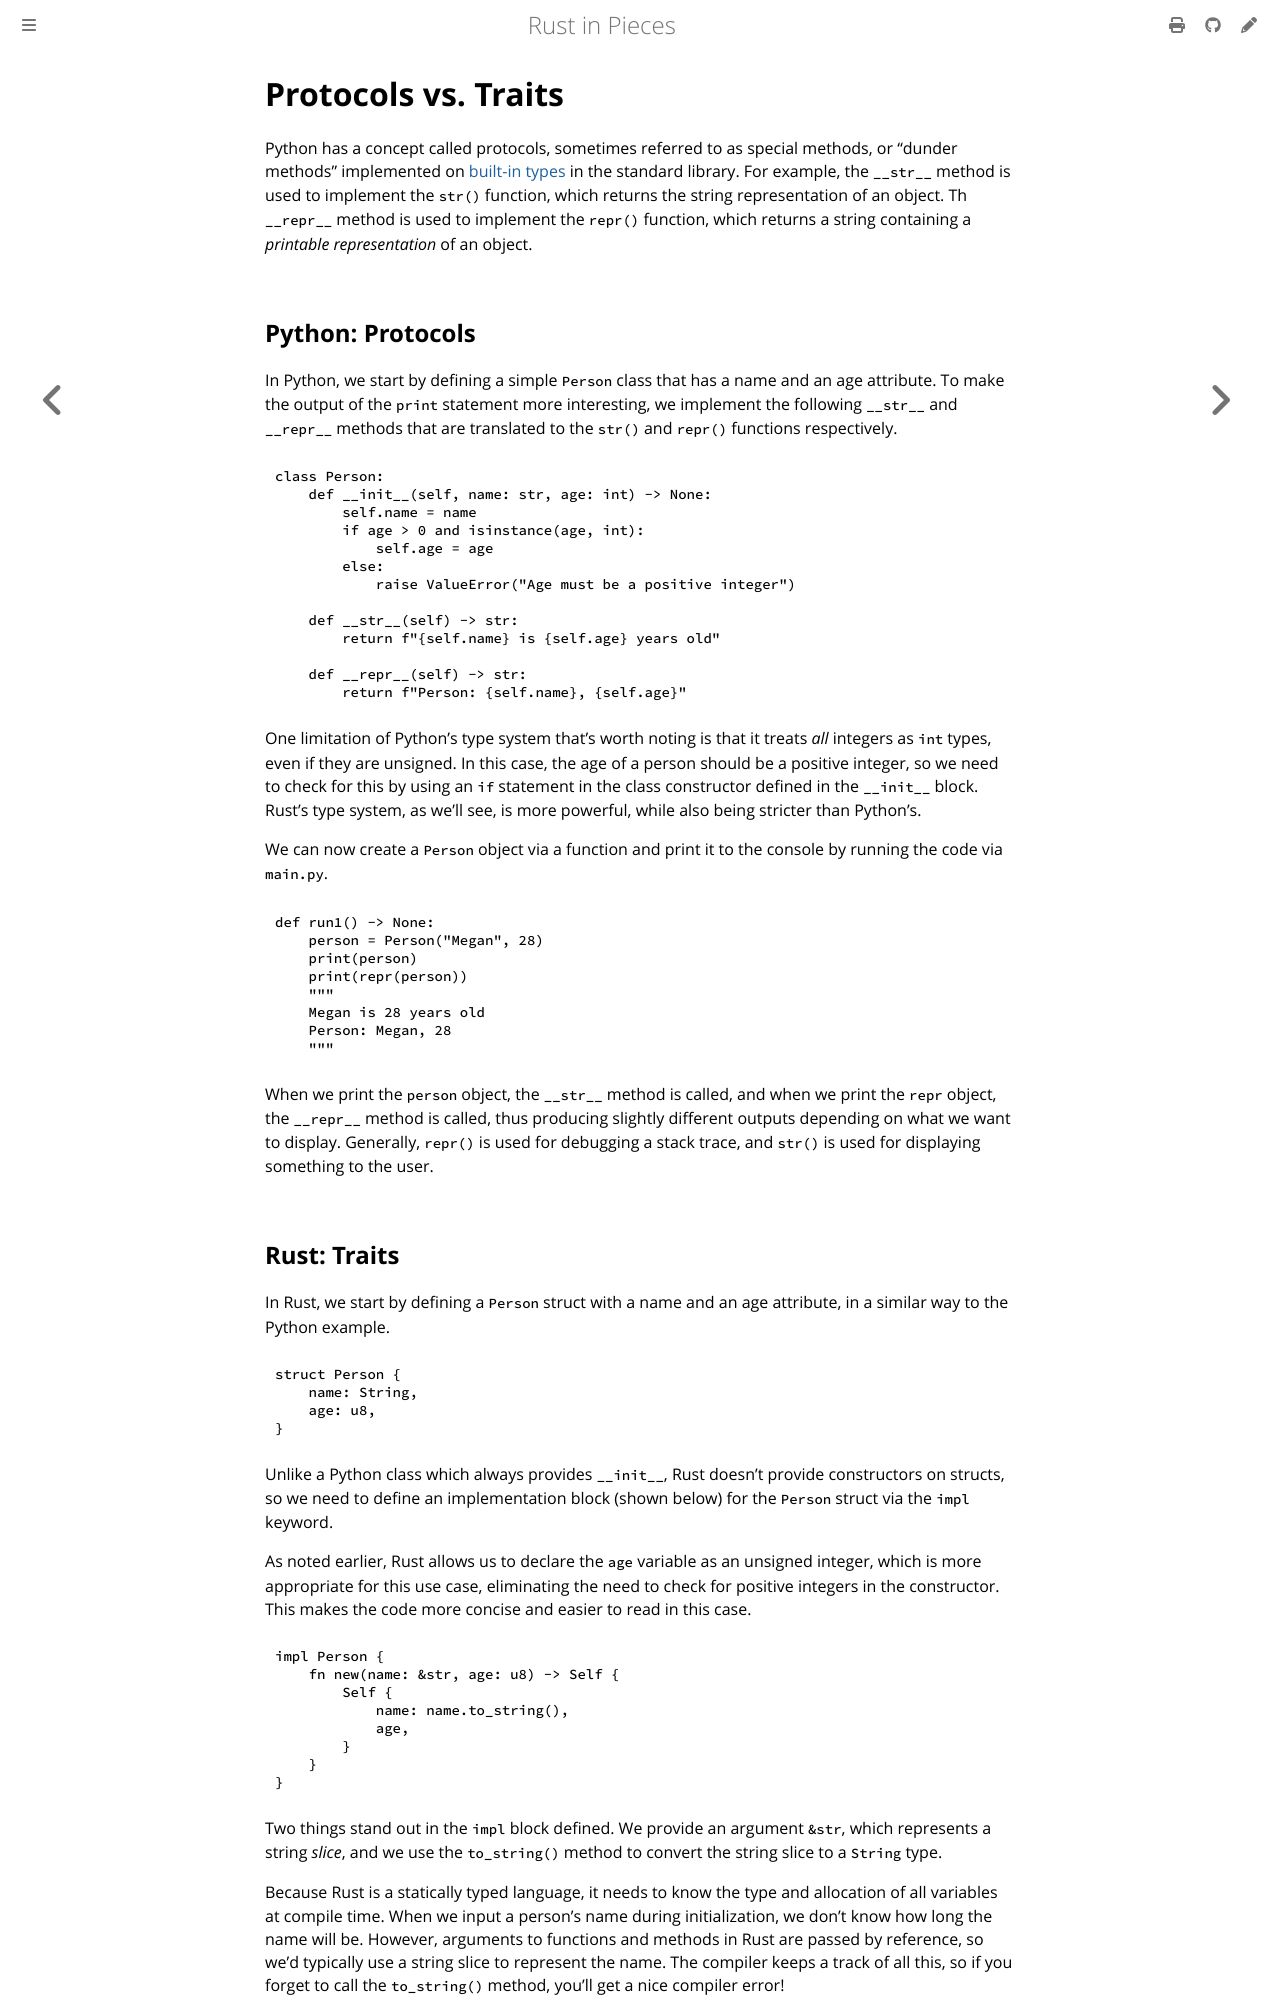

repository: thedataquarry/rustinpieces · page: pieces/intro/protocols_traits.html · generator: mdbook

# Protocols vs. Traits

Python has a concept called protocols, sometimes referred to as special methods, or "dunder methods" implemented on
[built-in types](https://docs.python.org/3/library/stdtypes.html) in the standard library.
For example, the `__str__` method is used to implement the `str()` function, which returns the string representation of an object.
Th `__repr__` method is used to implement the `repr()` function, which returns a string containing a _printable representation_ of an object.

## Python: Protocols

In Python, we start by defining a simple `Person` class that has a name and an age attribute.
To make the output of the `print` statement more interesting, we implement the following `__str__` and `__repr__` methods
that are translated to the `str()` and `repr()` functions respectively.

```python
class Person:
    def __init__(self, name: str, age: int) -> None:
        self.name = name
        if age > 0 and isinstance(age, int):
            self.age = age
        else:
            raise ValueError("Age must be a positive integer")

    def __str__(self) -> str:
        return f"{self.name} is {self.age} years old"

    def __repr__(self) -> str:
        return f"Person: {self.name}, {self.age}"
```

One limitation of Python's type system that's worth noting is that it treats _all_ integers as `int` types, even if they
are unsigned. In this case, the age of a person should be a positive integer, so we need to check for this by using
an `if` statement in the class constructor defined in the `__init__` block. Rust's type system, as we'll see, is
more powerful, while also being stricter than Python's.

We can now create a `Person` object via a function and print it to the console by running the code via `main.py`.

```python
def run1() -> None:
    person = Person("Megan", 28)
    print(person)
    print(repr(person))
    """
    Megan is 28 years old
    Person: Megan, 28
    """
```

When we print the `person` object, the `__str__` method is called, and when we print the `repr` object,
the `__repr__` method is called, thus producing slightly different outputs depending on what we want to display.
Generally, `repr()` is used for debugging a stack trace, and `str()` is used for displaying something to the user.
